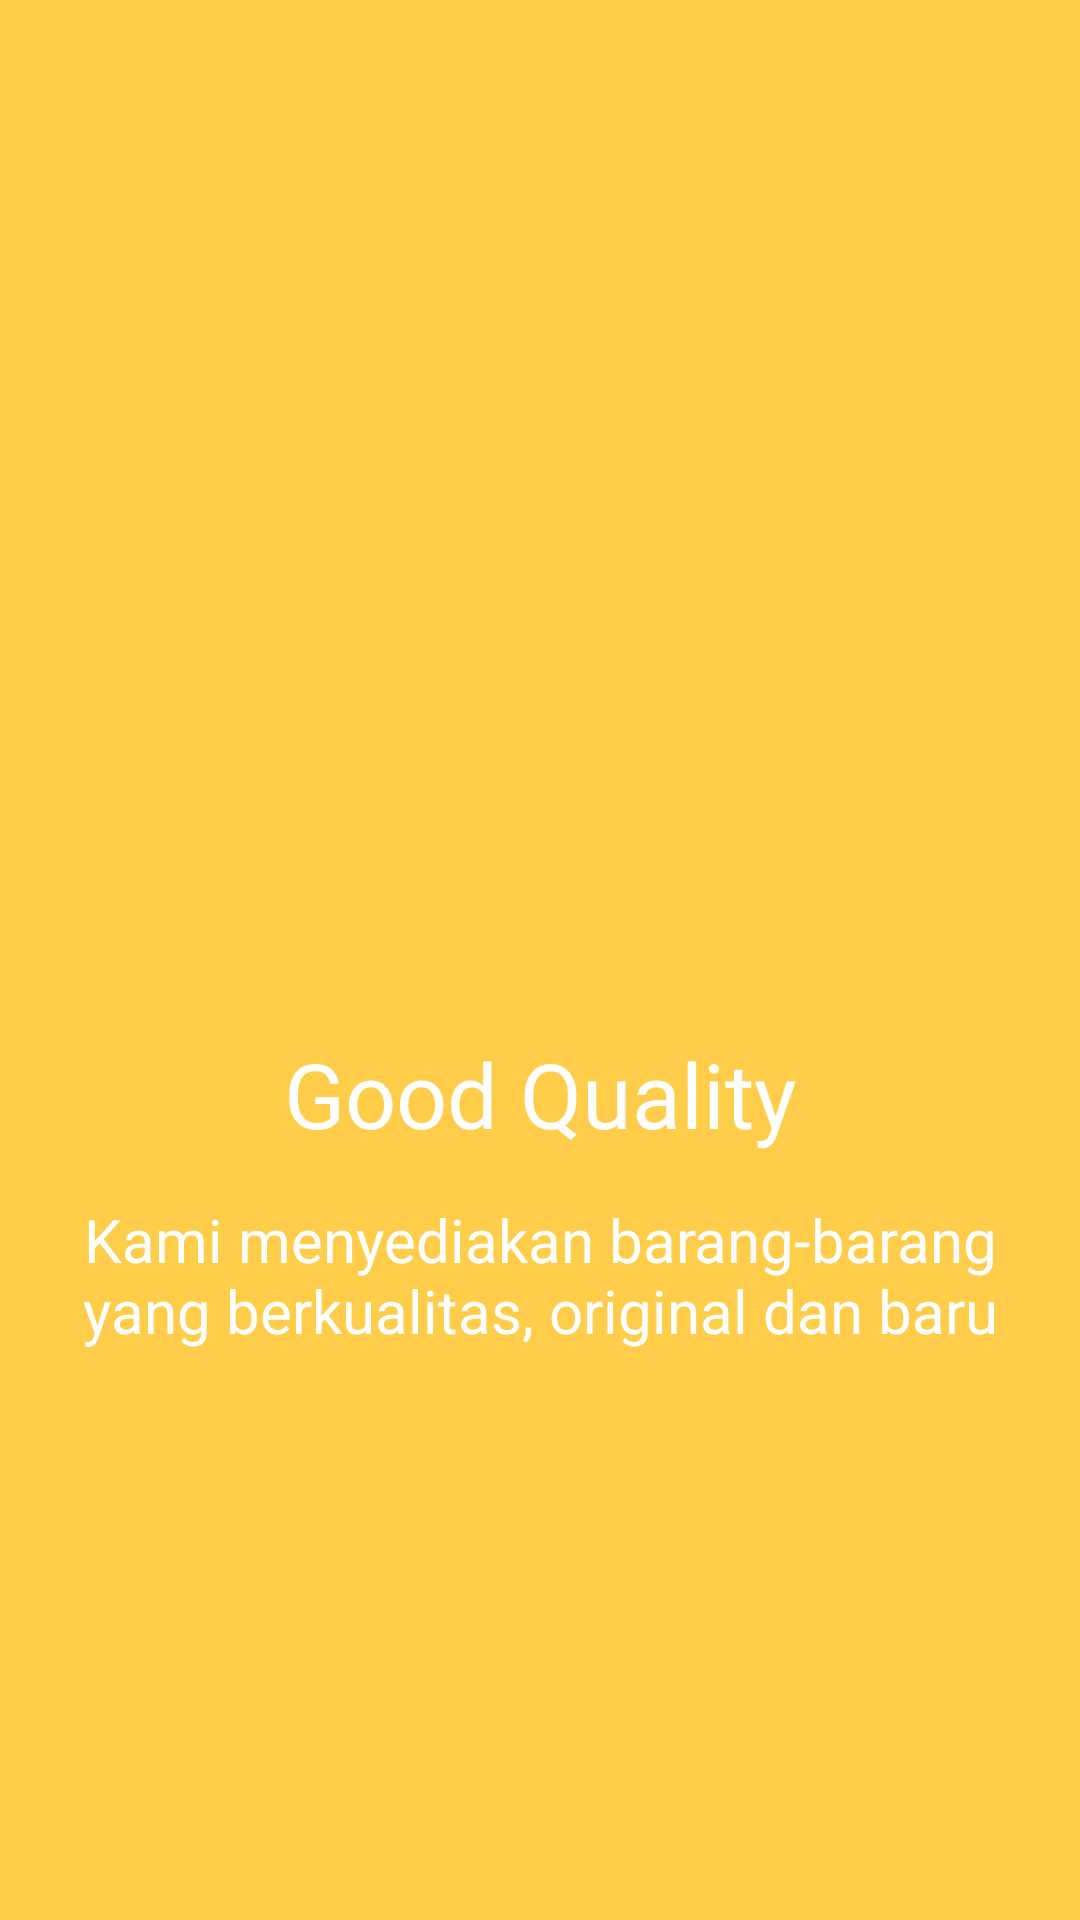

The Android layout XML behind this screen, and the referenced resources:
<!-- AndroidManifest.xml: application theme AppTheme -->
<!-- res/layout/intro_slide_5.xml -->
<?xml version="1.0" encoding="utf-8"?>
<LinearLayout xmlns:android="http://schemas.android.com/apk/res/android"
    android:layout_width="match_parent"
    android:layout_height="match_parent"
    android:background="#FFCD4A"
    android:gravity="center"
    android:orientation="vertical">

    <ImageView
        android:layout_width="150dp"
        android:layout_height="150dp"
        android:src="@drawable/recommended" />

    <TextView
        android:layout_width="match_parent"
        android:layout_height="wrap_content"
        android:layout_margin="10dp"
        android:fontFamily="@font/montserrat"
        android:gravity="center"
        android:text="Good Quality"
        android:textColor="@android:color/white"
        android:textSize="30sp" />

    <TextView
        android:layout_width="match_parent"
        android:layout_height="wrap_content"
        android:layout_margin="5dp"
        android:gravity="center"
        android:text="Kami menyediakan barang-barang yang berkualitas, original dan baru"
        android:textColor="@android:color/white"
        android:textSize="20sp" />
</LinearLayout>
<!-- resources referenced by this layout -->
<resources>
  <style name="AppTheme" parent="Theme.AppCompat.Light.NoActionBar">
          
          <item name="colorPrimary">@color/colorPrimary</item>
          <item name="colorPrimaryDark">@color/colorPrimaryDark</item>
          <item name="colorAccent">@color/colorAccent</item>
      </style>
  <color name="colorPrimary">#008577</color>
  <color name="colorPrimaryDark">#00574B</color>
  <color name="colorAccent">#D81B60</color>
</resources>
